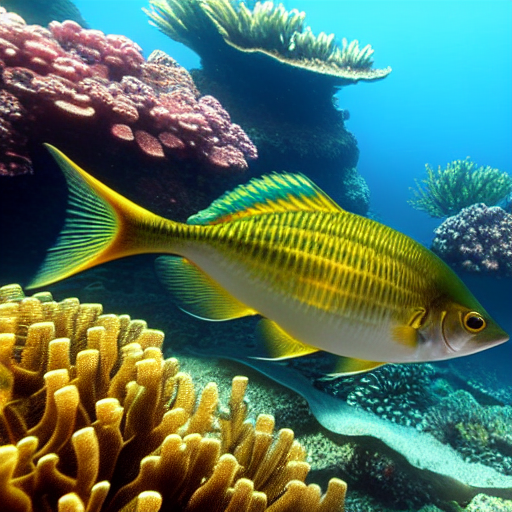
Generation parameters embedded in this image by AUTOMATIC1111 Stable Diffusion web UI or a fork of it (Forge, ...) (PNG 'parameters' text chunk):
masterpiece, best quality, an underwater "full-frame close-up photo of a fish", ("panoramic shot") high detail, trending on Artstation, octane render, weta digital, micro details, ray tracing, 8k
Negative prompt: framed, frames, collage, three legs, lowres, bad anatomy, bad hands, text, error, missing fingers, extra digit, fewer digits, cropped, worst quality, low quality, normal quality, jpeg artifacts, signature, watermark, username, blurry, artist name, cropped headshot, trending on artstation, artistic
Steps: 60, Sampler: DPM++ 2M Karras, CFG scale: 10, Seed: 3780875293, Size: 512x512, Model hash: 44bf0551